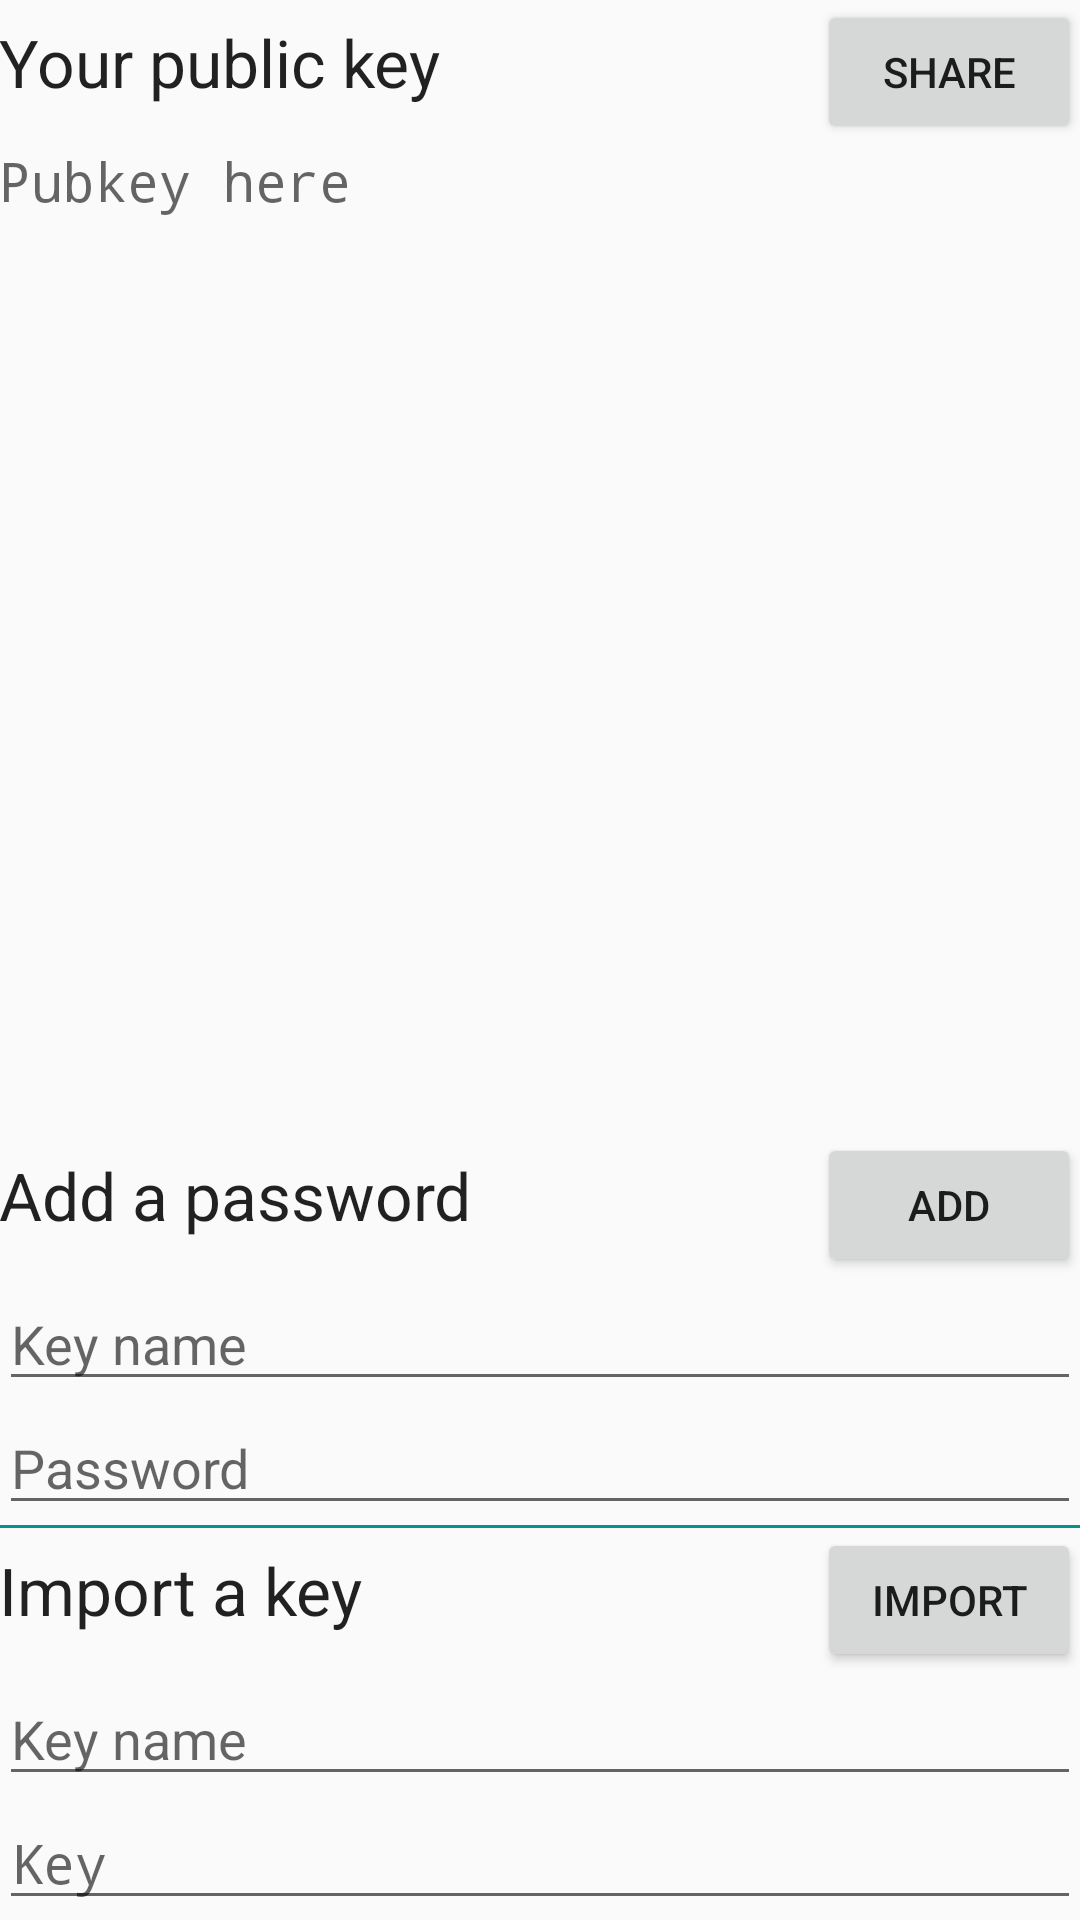

Here is an Android app screen rendered from its layout file. Give the layout XML and the strings, colors and styles it references.
<!-- AndroidManifest.xml: application theme AppTheme -->
<!-- res/layout/content_key_exchange.xml -->
<?xml version="1.0" encoding="utf-8"?>
<LinearLayout xmlns:android="http://schemas.android.com/apk/res/android"
    xmlns:app="http://schemas.android.com/apk/res-auto"
    xmlns:tools="http://schemas.android.com/tools"
    android:layout_width="match_parent"
    android:layout_height="match_parent"
    android:orientation="vertical"
    android:paddingBottom="@dimen/activity_vertical_margin"
    android:paddingLeft="@dimen/activity_horizontal_margin"
    android:paddingRight="@dimen/activity_horizontal_margin"
    android:paddingTop="@dimen/activity_vertical_margin"
    app:layout_behavior="@string/appbar_scrolling_view_behavior"
    tools:context="net.privacylayer.app.KeyExchange"
    tools:showIn="@layout/activity_key_exchange">

    <LinearLayout
        android:layout_width="match_parent"
        android:layout_height="wrap_content"
        android:orientation="horizontal">

        <TextView
            android:id="@+id/textView"
            android:layout_width="0dp"
            android:layout_height="wrap_content"
            android:layout_weight="1"
            android:text="Your public key"
            android:textAppearance="?android:attr/textAppearanceLarge" />

        <Button
            android:id="@+id/buttonSharePubKey"
            android:layout_width="wrap_content"
            android:layout_height="wrap_content"
            android:text="Share" />
    </LinearLayout>
    <TextView
        android:id="@+id/textPubkey"
        android:layout_width="wrap_content"
        android:layout_height="wrap_content"
        android:ellipsize="none"
        android:fontFamily="monospace"
        android:maxLines="4"
        android:scrollbars="vertical"
        android:text="Pubkey here"
        android:textAppearance="?android:attr/textAppearanceMedium" />

    <Space
        android:layout_width="match_parent"
        android:layout_height="0dp"
        android:layout_weight="1" />

    <LinearLayout
        android:layout_width="match_parent"
        android:layout_height="wrap_content"
        android:orientation="horizontal">

        <TextView
            android:id="@+id/textView2"
            android:layout_width="0dp"
            android:layout_height="wrap_content"
            android:layout_weight="1"
            android:text="Add a password"
            android:textAppearance="?android:attr/textAppearanceLarge" />

        <Button
            android:id="@+id/buttonAddPassword"
            android:layout_width="wrap_content"
            android:layout_height="wrap_content"
            android:text="Add" />
    </LinearLayout>

    <EditText
        android:id="@+id/textAddedPasswordName"
        android:layout_width="match_parent"
        android:layout_height="wrap_content"
        android:hint="Key name"
        android:inputType="text" />

    <EditText
        android:id="@+id/textAddedPassword"
        android:layout_width="match_parent"
        android:layout_height="wrap_content"
        android:ems="10"
        android:hint="Password"
        android:inputType="textPassword" />

    <View
        android:layout_width="match_parent"
        android:layout_height="1dp"
        android:background="@color/colorAccent" />

    <LinearLayout
        android:layout_width="match_parent"
        android:layout_height="wrap_content"
        android:orientation="horizontal">

        <TextView
            android:id="@+id/textView3"
            android:layout_width="0dp"
            android:layout_height="wrap_content"
            android:layout_weight="1"
            android:text="Import a key"
            android:textAppearance="?android:attr/textAppearanceLarge" />

        <Button
            android:id="@+id/buttonImportPubKey"
            android:layout_width="wrap_content"
            android:layout_height="wrap_content"
            android:text="Import" />
    </LinearLayout>

    <EditText
        android:id="@+id/textImportedKeyName"
        android:layout_width="match_parent"
        android:layout_height="wrap_content"
        android:hint="Key name"
        android:inputType="text" />

    <EditText
        android:id="@+id/textImportedKey"
        android:layout_width="match_parent"
        android:layout_height="wrap_content"
        android:ems="10"
        android:fontFamily="monospace"
        android:hint="Key"
        android:inputType="textMultiLine|textVisiblePassword" />
    

</LinearLayout>
<!-- res/layout/activity_key_exchange.xml (included above) -->
<?xml version="1.0" encoding="utf-8"?>
<ScrollView xmlns:android="http://schemas.android.com/apk/res/android"
    xmlns:tools="http://schemas.android.com/tools"
    android:layout_width="match_parent"
    android:layout_height="match_parent"
    android:fillViewport="true"
    android:fitsSystemWindows="true"
    tools:context="net.privacylayer.app.KeyExchange">

    <LinearLayout xmlns:android="http://schemas.android.com/apk/res/android"
        xmlns:app="http://schemas.android.com/apk/res-auto"
        xmlns:tools="http://schemas.android.com/tools"
        android:layout_width="match_parent"
        android:layout_height="wrap_content"
        android:orientation="vertical"
        android:paddingBottom="@dimen/activity_vertical_margin"
        android:paddingLeft="@dimen/activity_horizontal_margin"
        android:paddingRight="@dimen/activity_horizontal_margin"
        android:paddingTop="@dimen/activity_vertical_margin"
        app:layout_behavior="@string/appbar_scrolling_view_behavior">

        <LinearLayout
            android:layout_width="match_parent"
            android:layout_height="wrap_content"
            android:orientation="horizontal">

            <TextView
                android:id="@+id/textView"
                android:layout_width="0dp"
                android:layout_height="wrap_content"
                android:layout_weight="1"
                android:text="@string/text_your_public_key"
                android:textAppearance="?android:attr/textAppearanceLarge" />

            <Button
                android:id="@+id/buttonSharePubKey"
                android:layout_width="wrap_content"
                android:layout_height="wrap_content"
                android:text="@string/share_button"
                android:theme="@style/AccentButton" />

        </LinearLayout>

        <TextView
            android:id="@+id/textPubkey"
            android:layout_width="wrap_content"
            android:layout_height="wrap_content"
            android:ellipsize="none"
            android:fontFamily="monospace"
            android:maxLines="4"
            android:scrollbars="vertical"
            android:text="Pubkey here"
            android:textAppearance="?android:attr/textAppearanceMedium"
            tools:ignore="HardcodedText" />

        <Space
            android:layout_width="match_parent"
            android:layout_height="0dp"
            android:layout_weight="1" />

        <Button
            android:id="@+id/buttonManageKeys"
            android:layout_width="match_parent"
            android:layout_height="wrap_content"
            android:text="@string/button_manage_keys"
            android:theme="@style/WhiteButton" />

        <LinearLayout
            android:layout_width="match_parent"
            android:layout_height="wrap_content"
            android:orientation="horizontal">

            <TextView
                android:id="@+id/textView2"
                android:layout_width="0dp"
                android:layout_height="wrap_content"
                android:layout_weight="1"
                android:text="@string/tview_add_a_password"
                android:textAppearance="?android:attr/textAppearanceLarge" />

            <Button
                android:id="@+id/buttonAddPassword"
                android:layout_width="wrap_content"
                android:layout_height="wrap_content"
                android:text="@string/button_add" />
        </LinearLayout>

        <EditText
            android:id="@+id/textAddedPasswordName"
            android:layout_width="match_parent"
            android:layout_height="wrap_content"
            android:hint="@string/text_key_name"
            android:inputType="text"
            tools:ignore="TextFields" />

        <EditText
            android:id="@+id/textAddedPassword"
            android:layout_width="match_parent"
            android:layout_height="wrap_content"
            android:ems="10"
            android:hint="@string/password"
            android:inputType="textPassword" />

        <View
            android:layout_width="match_parent"
            android:layout_height="10dp" />

        <LinearLayout
            android:layout_width="match_parent"
            android:layout_height="wrap_content"
            android:orientation="horizontal">

            <TextView
                android:id="@+id/textView3"
                android:layout_width="0dp"
                android:layout_height="wrap_content"
                android:layout_weight="1"
                android:text="@string/tview_import_a_key"
                android:textAppearance="?android:attr/textAppearanceLarge" />

            <Button
                android:id="@+id/buttonImportPubKey"
                android:layout_width="wrap_content"
                android:layout_height="wrap_content"
                android:text="@string/button_import" />
        </LinearLayout>

        <EditText
            android:id="@+id/textImportedKeyName"
            android:layout_width="match_parent"
            android:layout_height="wrap_content"
            android:hint="@string/text_key_name"
            android:inputType="text" />

        <EditText
            android:id="@+id/textImportedKey"
            android:layout_width="match_parent"
            android:layout_height="wrap_content"
            android:ems="10"
            android:fontFamily="monospace"
            android:hint="@string/key"
            android:inputType="textMultiLine|textVisiblePassword" />
        

    </LinearLayout>

</ScrollView>
<!-- resources referenced by this layout -->
<resources>
  <color name="colorAccent">#009587</color>
  <string name="button_add">Add</string>
  <string name="button_import">Import</string>
  <string name="button_manage_keys">Manage keys</string>
  <string name="key">Key</string>
  <string name="password">Password</string>
  <string name="share_button">SHARE</string>
  <string name="text_key_name">Key name</string>
  <string name="text_your_public_key">Your public key</string>
  <string name="tview_add_a_password">Add a password</string>
  <string name="tview_import_a_key">Import a key</string>
  <style name="AccentButton" parent="Widget.AppCompat.Button.Colored">
          <item name="colorButtonNormal">@color/colorAccent</item>
          <item name="android:textColor">#FFFFFF</item>
      </style>
  <style name="WhiteButton" parent="Widget.AppCompat.Button.Colored">
          <item name="colorButtonNormal">#FFFFFF</item>
          <item name="android:textColor">#000000</item>
      </style>
  <style name="AppTheme" parent="Theme.AppCompat.Light.DarkActionBar">
          
          <item name="colorPrimary">@color/colorPrimary</item>
          <item name="colorPrimaryDark">@color/colorPrimaryDark</item>
          <item name="colorAccent">@color/colorAccent</item>
      </style>
  <color name="colorPrimary">#263238</color>
  <color name="colorPrimaryDark">#14171A</color>
</resources>
